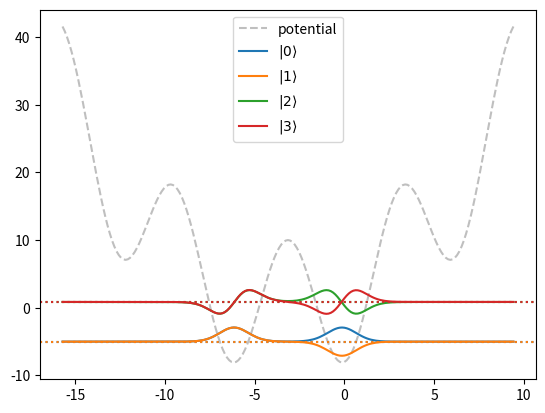

Source code (Python):
"""Code snippets for chapter 0 (numerical modeling of superconducting circuits).

Each `# %% name` marker starts a cell (VS Code / Jupytext notebook cell) and is also the range
marker the thesis uses to include that cell as a listing, so the listings are exactly this code.
Run top to bottom with `python chapter_0.py`; requires numpy, scipy and matplotlib.
"""

# %% fluxonium_phase
import numpy as np
import matplotlib.pyplot as plt
def fluxonium_phase(n_pts, EJ, EC, EL, phi_ext, phi_range=(-5*np.pi, 3*np.pi)):
    phi_vals = np.linspace(*phi_range, n_pts)
    dphi = phi_vals[1]-phi_vals[0]
    n2_op = (2*np.eye(n_pts) - np.diag(np.ones(n_pts-1),1) - np.diag(np.ones(n_pts-1),-1))/dphi**2
    H = 4*EC*n2_op + np.diag(0.5*EL*(phi_vals + phi_ext)**2 - EJ*np.cos(phi_vals))
    evals, evecs = np.linalg.eigh(H)
    return phi_vals, evals, evecs
EJ, EC, EL, phi_ext = 10, 0.5, 0.4, np.pi
phi_vals, evals, evecs = fluxonium_phase(201, EJ, EC, EL, phi_ext)
def fix_phase(psi):
    # global phase s.t. the largest point in the first half of the grid is real and positive
    half = psi[:len(psi)//2]
    ref = half[np.argmax(np.abs(half))]
    return psi*np.conj(ref)/np.abs(ref)
# Plotting
plt.figure()
plt.plot(phi_vals, 0.5*EL*(phi_vals + phi_ext)**2 - EJ*np.cos(phi_vals), "--", c="gray", alpha=0.5, label="potential")
n_plot = 4
for i in range(n_plot):
    plt.plot(phi_vals, evals[i] + 10*np.real(fix_phase(evecs[:,i])), label = rf'$|{i}\rangle$')
    plt.axhline(evals[i], ls=":", c=f"C{i}")
plt.legend()
plt.show()

# %% fluxonium_fock
import numpy as np
from scipy.linalg import expm
def fluxonium_fock(n_fock, EJ, EC, EL, phi_ext):
    a = np.diag(np.sqrt(np.arange(1, n_fock)), 1)
    ad = a.T
    phi_zpf = (2*EC/EL)**0.25
    n_zpf = (EL/(32*EC))**0.25
    phi_op = phi_zpf*(ad + a)
    n_op = 1j*n_zpf*(ad - a)
    # cos(phi) from displacement operators D(+-i phi_zpf)
    alpha = 1j*phi_zpf
    D = expm(alpha*ad - np.conj(alpha)*a)
    cos_phi_op = 0.5*(D + D.conj().T)
    shifted = phi_op + phi_ext*np.eye(n_fock)
    H = 4*EC*n_op@n_op + 0.5*EL*shifted@shifted - EJ*cos_phi_op
    return np.linalg.eigh(H)
EJ, EC, EL, phi_ext = 10, 0.5, 0.4, np.pi
evals, evecs = fluxonium_fock(60, EJ, EC, EL, phi_ext)

# %% fluxonium_convergence
def fluxonium_phase_fd(n_pts, EJ, EC, EL, phi_ext, weights, phi_range=(-5*np.pi, 3*np.pi)):
    # as fluxonium_phase, with n^2 from a symmetric stencil weights = (w_0, w_1, ..., w_k)
    phi_vals = np.linspace(*phi_range, n_pts)
    dphi = phi_vals[1]-phi_vals[0]
    d2_op = weights[0]*np.eye(n_pts) + sum(w*(np.eye(n_pts, k=j) + np.eye(n_pts, k=-j)) for j, w in enumerate(weights) if j > 0)
    H = -4*EC*d2_op/dphi**2 + np.diag(0.5*EL*(phi_vals + phi_ext)**2 - EJ*np.cos(phi_vals))
    return phi_vals, np.linalg.eigvalsh(H)
ref = fluxonium_fock(140, EJ, EC, EL, phi_ext)[0][:4]
# Fock basis: error vs. number of levels
fock_err = {n: np.abs(fluxonium_fock(n, EJ, EC, EL, phi_ext)[0][:4] - ref)
            for n in range(10, 101, 5)}
# Phase basis: error vs. grid spacing for the stencils of the table
stencils = {2: (-2, 1),
            4: (-5/2, 4/3, -1/12),
            6: (-49/18, 3/2, -3/20, 1/90),
            8: (-205/72, 8/5, -1/5, 8/315, -1/560)}
grid_err = {}
for order, weights in stencils.items():
    for n_pts in (85, 101, 151, 201, 301, 401, 601, 801):
        phi_vals, evals = fluxonium_phase_fd(n_pts, EJ, EC, EL, phi_ext, weights)
        grid_err[order, phi_vals[1] - phi_vals[0]] = np.abs(evals[:4] - ref).max()

# %% transmon_charge
import numpy as np
def transmon_charge(n_cut, EJ, EC, ng):
    n_vals = np.arange(-n_cut, n_cut+1)
    dim = len(n_vals)
    # cos(phi) = (e^{i phi} + e^{-i phi})/2 shifts n by +-1
    cos_phi_op = 0.5*(np.eye(dim, k=1) + np.eye(dim, k=-1))
    H = np.diag(4*EC*(n_vals - ng)**2) - EJ*cos_phi_op
    return n_vals, *np.linalg.eigh(H)
# lowest three levels vs. offset charge
ng_vals = np.linspace(-0.5, 0.5, 51)
levels = np.array([transmon_charge(10, 5, 0.2, ng)[1][:3] for ng in ng_vals])
# %% end


# %% transmon_phase
import numpy as np
# central first-derivative stencils (w_1, ..., w_k): d/dphi psi_i = sum_j w_j (psi_{i+j} - psi_{i-j}) / dphi
stencils_d1 = {2: (1/2,),
               4: (2/3, -1/12),
               6: (3/4, -3/20, 1/60),
               8: (4/5, -1/5, 4/105, -1/280)}
def transmon_phase_fd(n_pts, EJ, EC, ng, order):
    # periodic grid: phi = -pi and pi are the same point, so leave out the endpoint
    phi_vals = np.linspace(-np.pi, np.pi, n_pts, endpoint=False)
    dphi = phi_vals[1]-phi_vals[0]
    # periodic gauge: psi(phi + 2 pi) = psi(phi), so the stencils wrap around cyclically
    shift = lambda j: np.roll(np.eye(n_pts), j, axis=0)  # (S psi)_i = psi_{i-j}
    w1, w2 = stencils_d1[order], stencils[order]
    d1_op = sum(w*(shift(-j) - shift(j)) for j, w in enumerate(w1, 1))/dphi
    d2_op = (w2[0]*np.eye(n_pts) + sum(w*(shift(j) + shift(-j)) for j, w in enumerate(w2) if j > 0))/dphi**2
    n_op, n2_op = -1j*d1_op, -d2_op  # n = -i d/dphi
    # the offset charge enters only through the Hamiltonian, 4 EC (n - ng)^2 expanded
    H = 4*EC*(n2_op - 2*ng*n_op + ng**2*np.eye(n_pts)) - EJ*np.diag(np.cos(phi_vals))
    return phi_vals, *np.linalg.eigh(H)
# %% end

# %% transmon_convergence
ng = 0.25
ref_tr = transmon_charge(40, 5, 0.2, ng)[1][:3]
# charge basis: error vs. charge cutoff
charge_err = {n: np.abs(transmon_charge(n, 5, 0.2, ng)[1][:3] - ref_tr)
              for n in range(2, 16)}
# phase basis (periodic grid): error vs. grid spacing for the stencils of the table
grid_err_tr = {}
for order in stencils:
    for n_pts in (21, 31, 42, 52, 63, 84, 105, 140, 209):
        phi_vals, evals, _ = transmon_phase_fd(n_pts, 5, 0.2, ng, order)
        grid_err_tr[order, phi_vals[1] - phi_vals[0]] = np.abs(evals[:3] - ref_tr).max()
# %% end

# %% coupled_capacitive
import numpy as np
def coupled_levels(E1, V1, O1, E2, V2, O2, g, N1, N2, n_levels=10):
    # hierarchical diagonalization: keep the lowest N1 (N2) eigenstates of each subsystem
    # and express the coupling g O1 (x) O2 in those eigenbases
    V1, V2 = V1[:, :N1], V2[:, :N2]
    H = np.kron(np.diag(E1[:N1]), np.eye(N2)) + np.kron(np.eye(N1), np.diag(E2[:N2]))
    H = H + g*np.kron(V1.conj().T @ O1 @ V1, V2.conj().T @ O2 @ V2)
    return np.linalg.eigvalsh(H)[:n_levels]
# subsystems: fluxonium (Fock basis) and transmon (charge basis), diagonalized separately
n_fock, n_cut = 60, 10
E_f, V_f = fluxonium_fock(n_fock, EJ, EC, EL, phi_ext)
n_vals, E_t, V_t = transmon_charge(n_cut, 5, 0.2, 0)
# charge operators in the bare bases
a = np.diag(np.sqrt(np.arange(1, n_fock)), 1)
n_f = 1j*(EL/(32*EC))**0.25*(a.T - a)
n_t = np.diag(n_vals)
# capacitive coupling H_int = g n_f n_t
g = 0.1
couple = lambda N1, N2: coupled_levels(E_f, V_f, n_f, E_t, V_t, n_t, g, N1, N2)
ref_cap = couple(n_fock, 2*n_cut + 1)  # no truncation of the subsystem bases
N_f_vals, N_t_vals = range(4, 31), range(4, 22)  # N_f N_t >= n_levels
err_cap = np.array([[np.abs(couple(N_f, N_t) - ref_cap).max() for N_t in N_t_vals]
                    for N_f in N_f_vals])
# %% end
